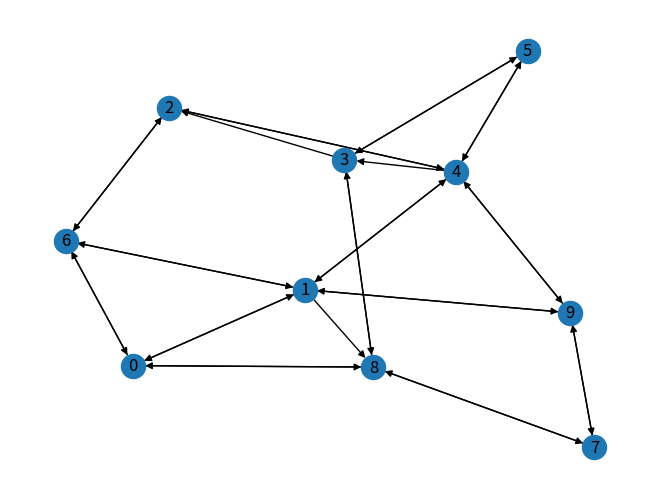
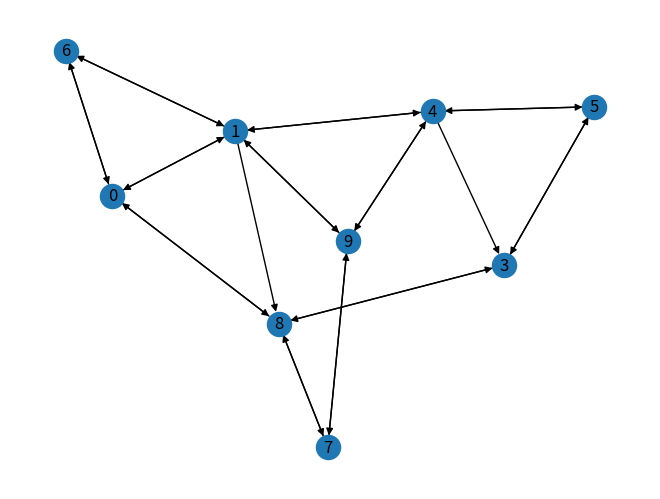
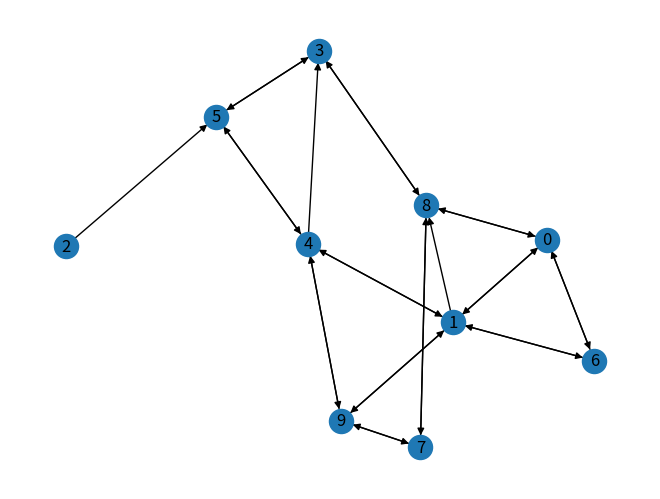

Write Python code to recreate these figures, in order.
import os, sys 
import random
import matplotlib.pyplot as plt
import networkx as nx
from copy import deepcopy
from collections import defaultdict
from random import choice

def lista_ady_prueba():
	nodos={0:{1:12,6:16,8:2},
	1:{0:16,8:8,4:12,6:18,9:1},
	2:{4:12,6:8},
	3:{2:10,5:16,8:8},
	4:{1:4,2:6,3:10,5:18,9:2},
	5:{3:8,4:6},
	6:{0:2,1:4,2:1},
	7:{8:18,9:16},
	8:{0:6,3:14,7:1},
	9:{1:8,4:14,7:1}}
	return nodos
	
def insertar_nodo(lista_ady, nodo):	
	if nodo in lista_ady:
		return False
	else:
		lista_ady[nodo] = {}
		return True		

def eliminar_nodo(lista_ady, nodo):
	if nodo in lista_ady:	
		del lista_ady[nodo]
		for i in lista_ady:
			if nodo in lista_ady[i]:
				del lista_ady[i][nodo]
		return True
	else:
		return False

def insertar_arco(lista_ady, nodo , nodo2, peso):
	if nodo in lista_ady:
		if nodo2 in lista_ady:	
			lista_ady[nodo][nodo2] = peso
			return True
		else:
			return False
	else:
			return False

def eliminar_arco(lista_ady, nodo, nodo2):
	if nodo in lista_ady:			
		if nodo2 in lista_ady[nodo]:
			del lista_ady[nodo][nodo2]
			return True
		else:
			return False

	#GRAFICAR
def graficar(lista_ady):
	G=nx.DiGraph()
	for i in lista_ady:
		for j in lista_ady[i]:
			G.add_node(i)
			G.add_edge(i,j, label=lista_ady[i][j])
	print("ARCOS: ",G.edges())
	
	#GAFO DIRIGIDO
	#nx.draw_circular(G, arrows=True, with_labels=True)
	nx.draw_spring(G, arrows=True, with_labels=True)

	#GRAFO NO DIRIGIDO
	#nx.draw_shell(G, arrows=False, with_labels=True)
	plt.savefig('Grafo.png')
	plt.show()

def graficar_peso(lista_ady):
	G = nx.Graph()
	#AGREGAR ARCOS
	for i in lista_ady:
		for j in lista_ady[i]:
			peso = lista_ady[i][j]
			G.add_edge(i,j)
		
	print("Crea los Arcos")

	for v in G.nodes():
		G.node[v]['state']= v

	for n in G.edges_iter():
		G.edge[n[0]][n[1]]['state']='X'

	for i in lista_ady:
		for j in lista_ady[i]:
			peso = lista_ady[i][j]
			G.edge[i][j]['state']=peso

	pos = nx.spring_layout(G)

	nx.draw(G, pos, arrows=True)
	node_labels = nx.get_node_attributes(G,'state')
	nx.draw_networkx_labels(G, pos, labels = node_labels)
	edge_labels = nx.get_edge_attributes(G,'state')
	nx.draw_networkx_edge_labels(G, pos, edge_labels)
	plt.savefig('Grafo.png')
	plt.show()
		


#GRAFICAR
lista = lista_ady_prueba()
graficar(lista)
#graficar_peso(lista)

#INSERTAR,ELIMINAR ARISTAS
print("Eliminar Nodo, nodo = 2")
print(eliminar_nodo(lista,2))
graficar(lista)
print("Insertar Nodo, nodo = 2")
print(insertar_nodo(lista,2))
print("Insertar Arco, arco = (2,5) = 19")
print(insertar_arco(lista,2,5,19))
graficar(lista)
